Labelled photos from "dataset", an image-classification folder in seba-bs22/Proyecto-Final-DecklyBuy-TCG-. The possible labels are: damaged, heavily played, invalid card, lightly played, mint, moderately played, near mint, not card.

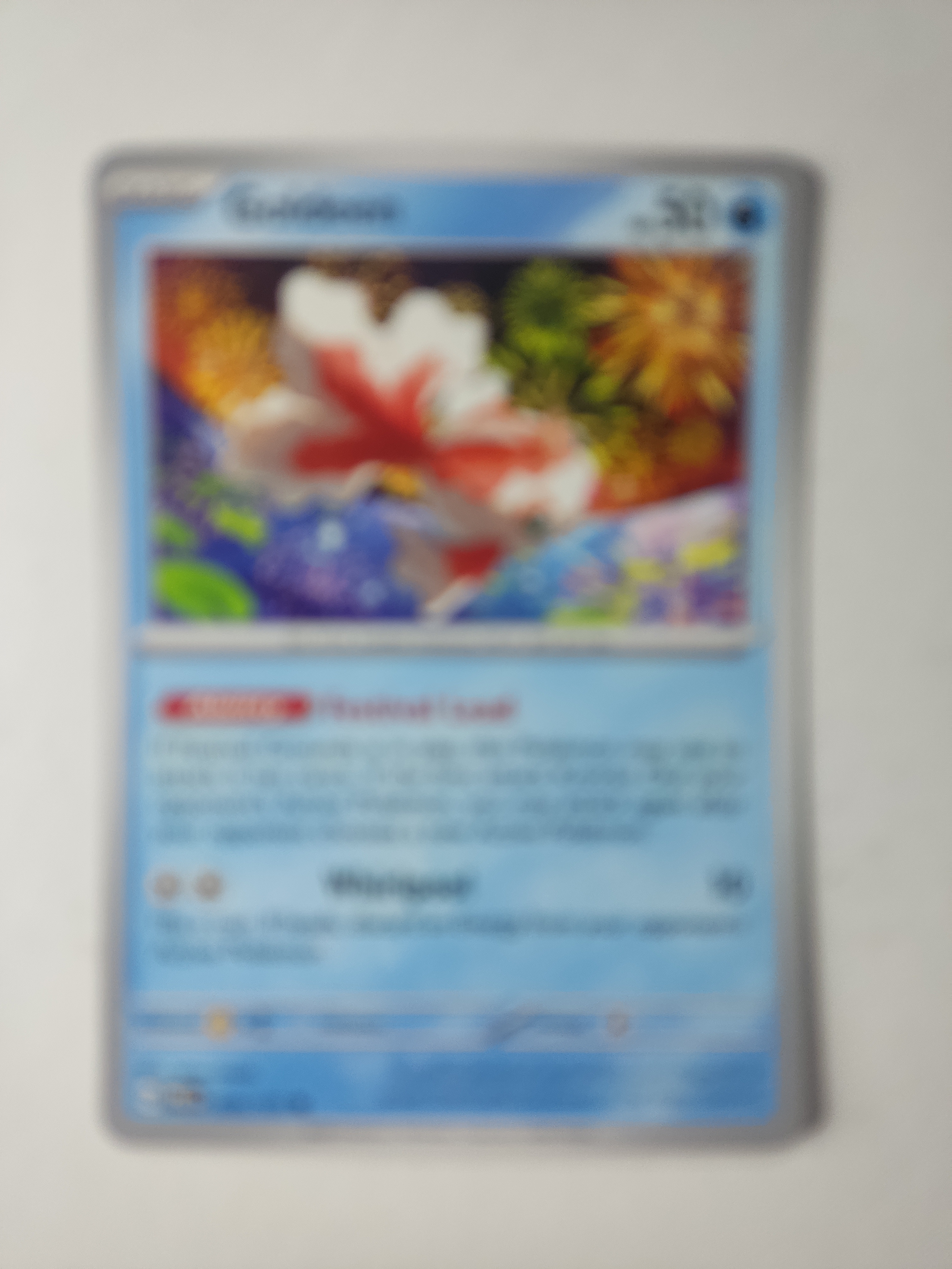
Label: invalid card

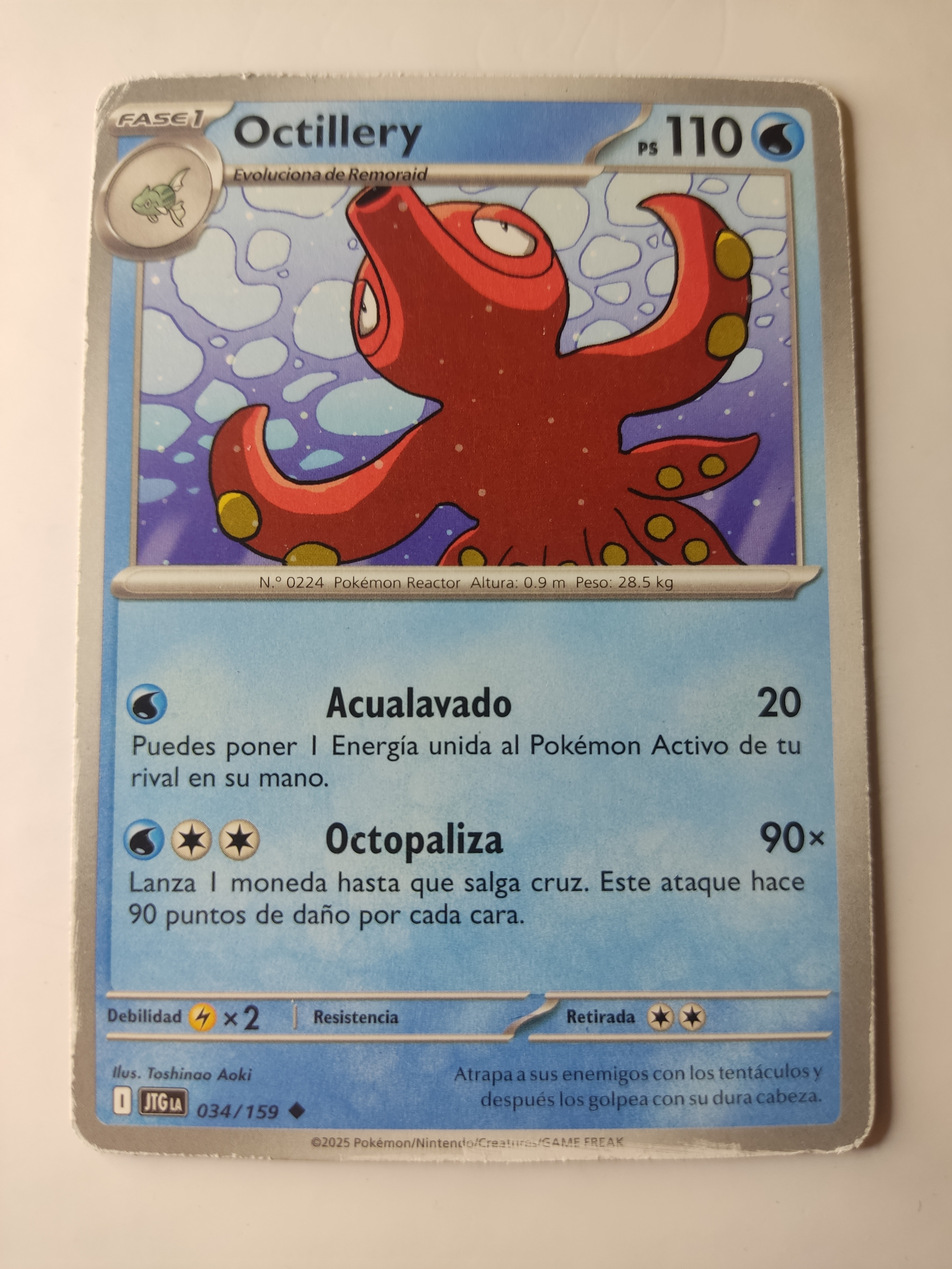
Label: heavily played

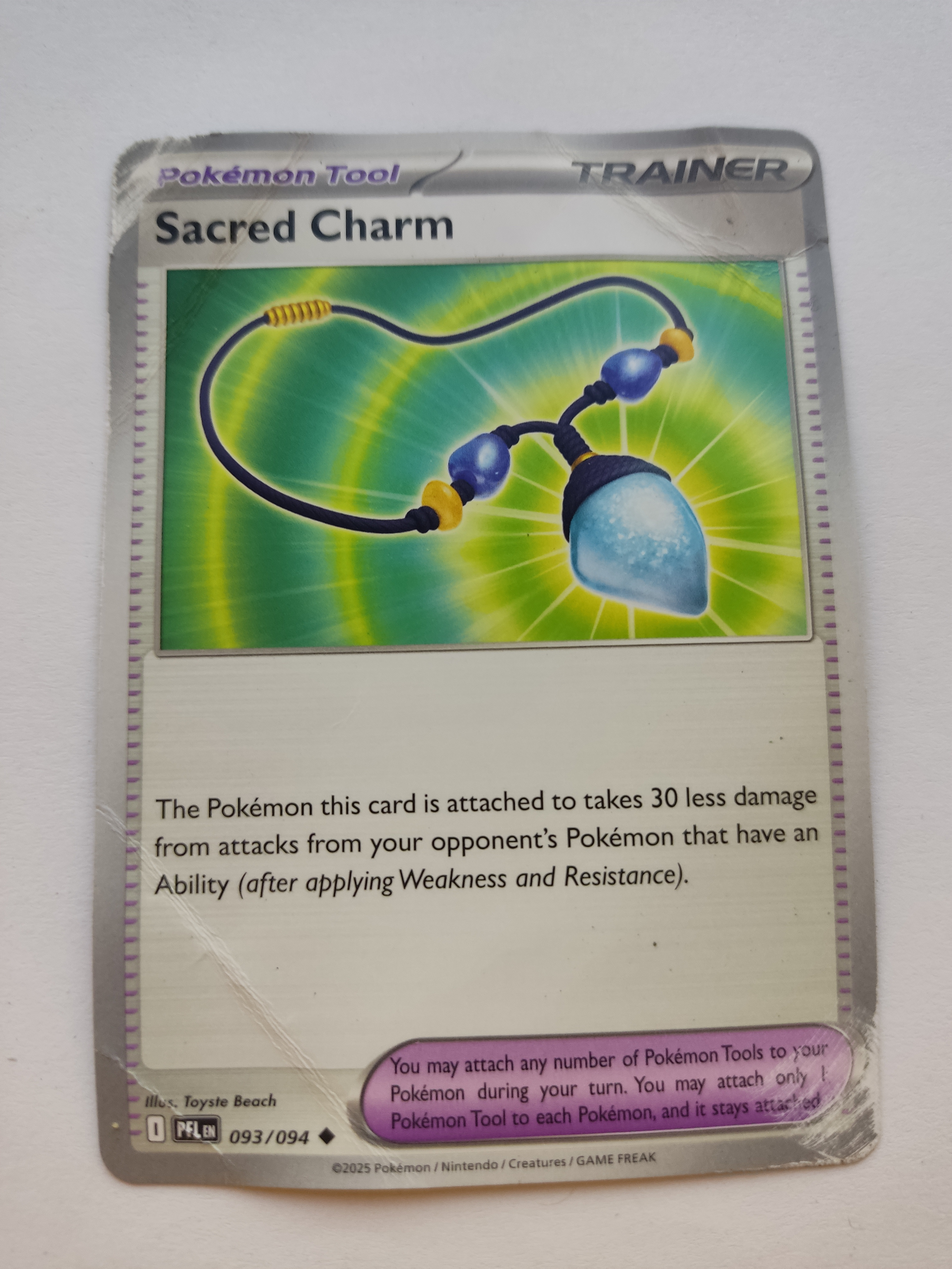
Label: damaged

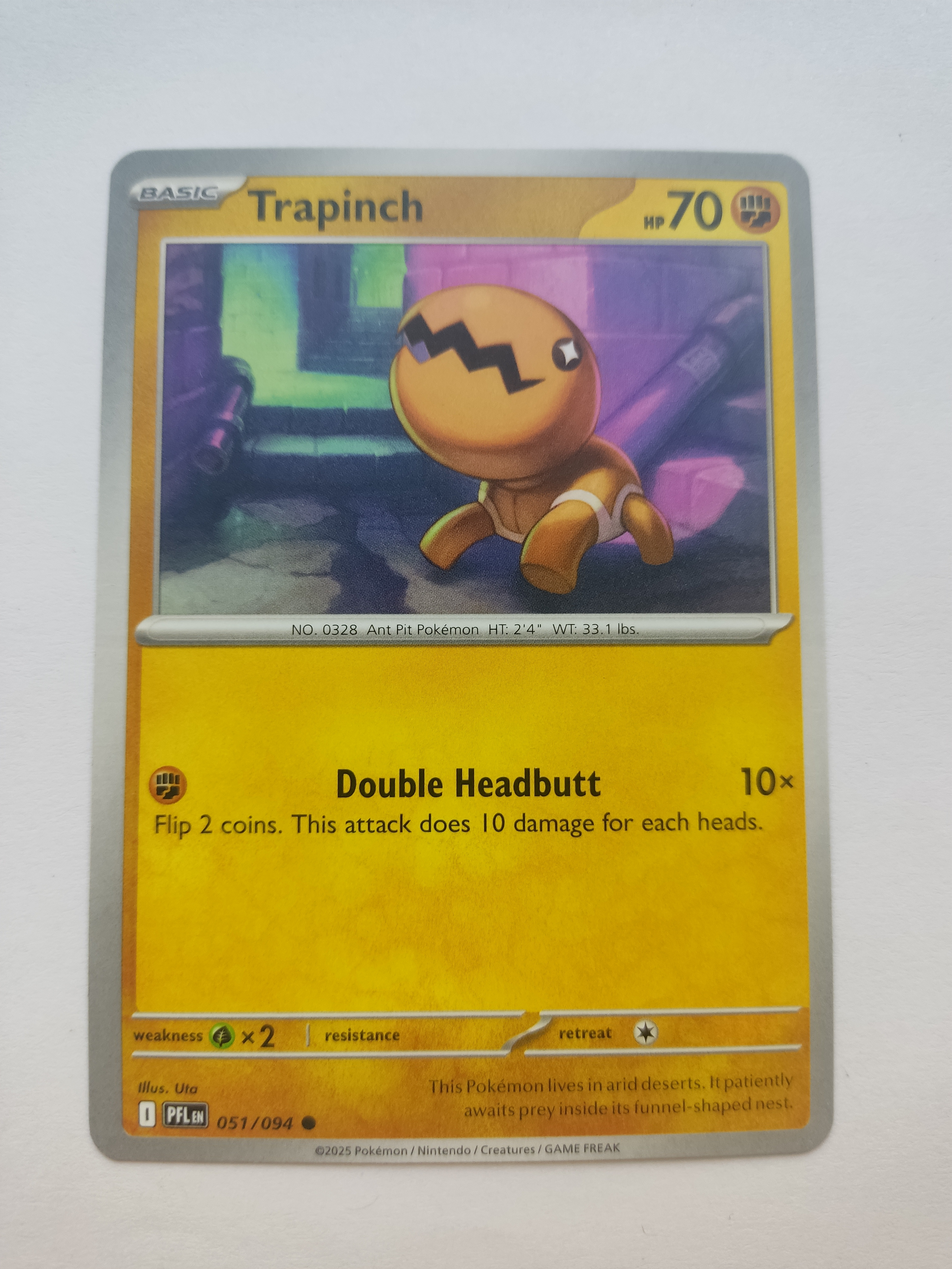
Label: mint

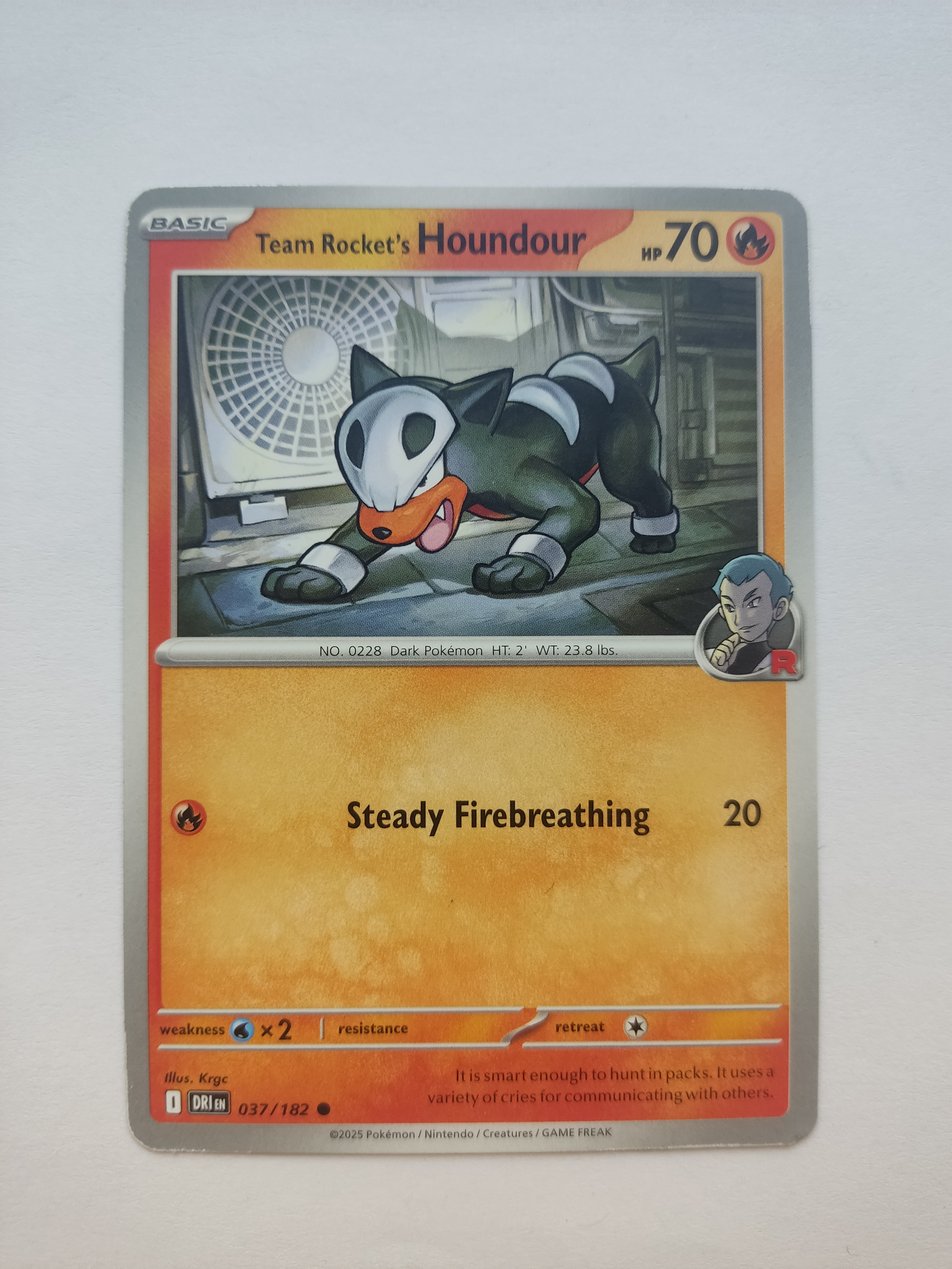
Label: lightly played

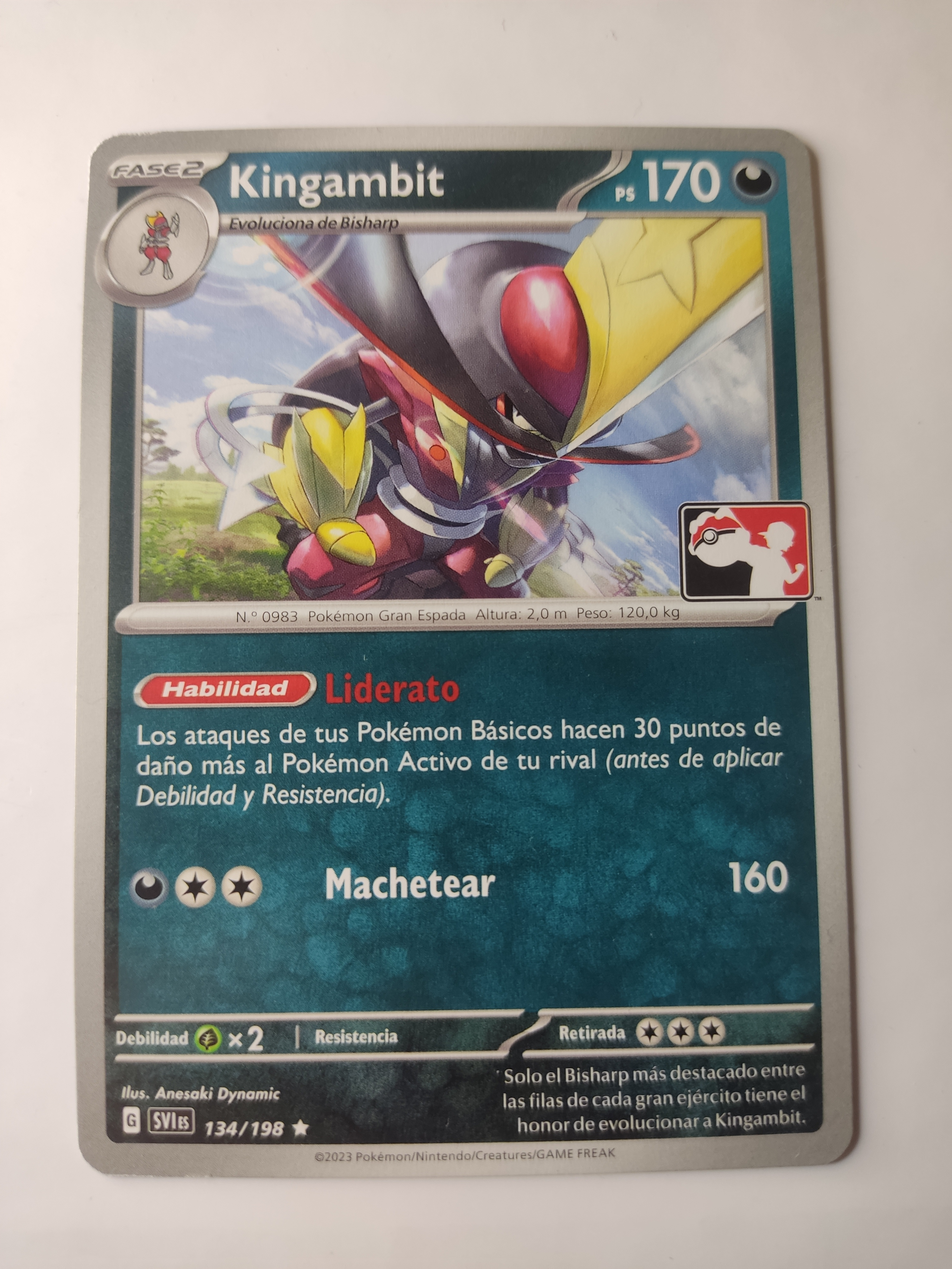
Label: near mint
